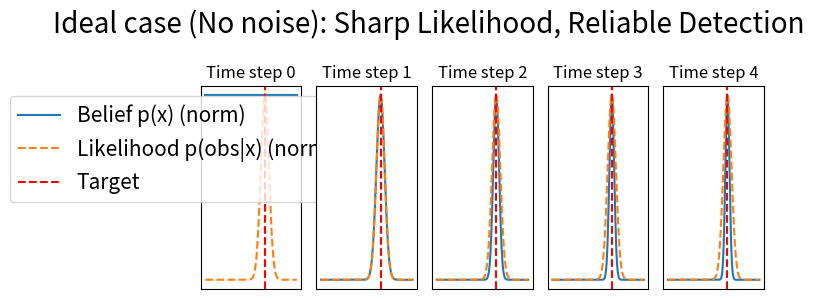
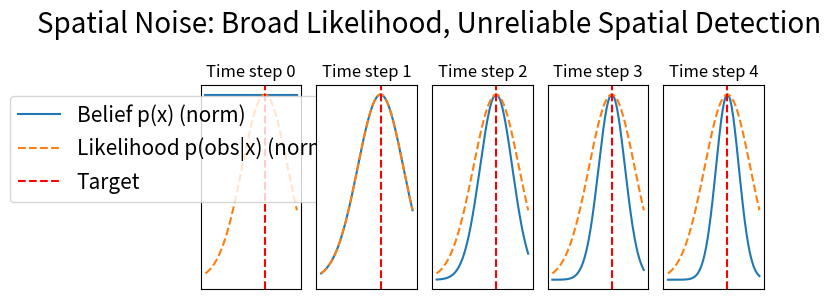
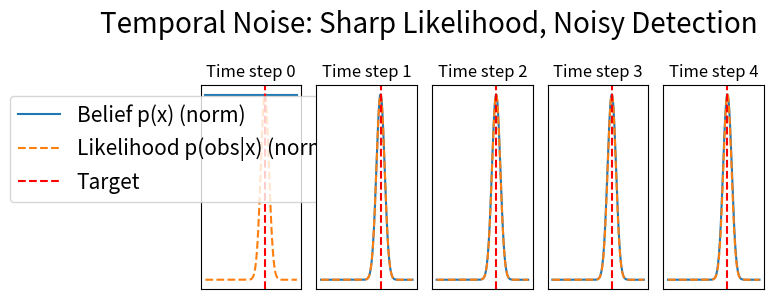
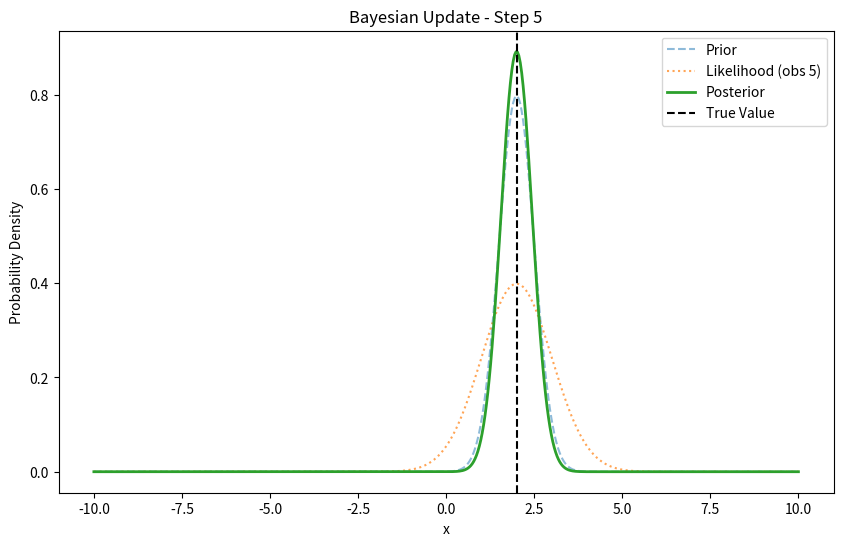

Source code (Python) for these figures, in order:
# -*- coding: utf-8 -*-
"""
Created on Fri Apr 11 00:11:24 2025

[redacted]
"""

import numpy as np
import matplotlib.pyplot as plt

def simulate_search(T=15, noise_type="none"):
    """
    Simulate Bayesian search in 1D with different noise types.

    Args:
        T: number of time steps
        noise_type: 'none', 'spatial', or 'temporal'
    """

    np.random.seed(0)
    x_space = np.linspace(-10, 10, 200)  # 1D space
    true_pos = 3.0  # hidden source location

    belief = np.ones_like(x_space) / len(x_space)  # uniform prior

    # # Define likelihood field
    if noise_type == "none":
        likelihood = np.exp(-(x_space - true_pos)**2 / (2*0.9**2))  # Very sharp Gaussian
    elif noise_type == "spatial":
        likelihood = np.exp(-(x_space - true_pos)**2 / (2*5.0**2))  # Broad Gaussian
    elif noise_type == "temporal":
        likelihood = np.exp(-(x_space - true_pos)**2 / (2*0.9**2))  # Sharp Gaussian
    else:
        raise ValueError("noise_type must be 'none', 'spatial', or 'temporal'")

    likelihood /= np.sum(likelihood)  # normalize properly over x

    all_beliefs = [belief.copy()]

    for t in range(T):
        # Pick greedy move: go to maximum a posteriori (MAP)
        idx = np.argmax(belief)
        x_curr = x_space[idx]
        
        # Define likelihood field
        if noise_type == "none":
            sensor_likelihood = np.exp(-(x_space - true_pos)**2 / (2*0.9**2))  # Very sharp Gaussian
        elif noise_type == "spatial":
            sensor_likelihood = np.exp(-(x_space - true_pos)**2 / (2*5.0**2))  # Broad Gaussian
        elif noise_type == "temporal":
            sensor_likelihood = np.exp(-(x_space - true_pos)**2 / (2*0.9**2))  # Sharp Gaussian
        else:
            raise ValueError("noise_type must be 'none', 'spatial', or 'temporal'")

        sensor_likelihood /= np.sum(sensor_likelihood)  # normalize properly over x
        

        # Simulate observation
        prob_detect = np.interp(x_curr, x_space, sensor_likelihood)
        
        if noise_type == "temporal":
            # Temporal noise: detection is noisy even when sitting still
            detection_noise = 50  # not too strong now
            detected = np.random.rand() < (prob_detect * detection_noise)
        else:
            detected = np.random.rand() < prob_detect

        # Bayes update
        # if detected:
        #     obs_likelihood = 1-likelihood
        # else:
        #     obs_likelihood = likelihood
            
        # if detected:
        #     obs_likelihood = likelihood
        # else:
        #     obs_likelihood = 1 - likelihood
        
        if detected:
            obs_likelihood = 1 - sensor_likelihood
        else:
            obs_likelihood = sensor_likelihood


        belief = belief * obs_likelihood
        belief /= np.sum(belief)

        all_beliefs.append(belief.copy())

    return x_space, all_beliefs, true_pos, likelihood

def plot_comparison(x_space, all_beliefs, true_pos, likelihood, title):
    """
    Plot belief evolution with normalized likelihood and true target position.
    """
    fig, axs = plt.subplots(1, 5, figsize=(10, 3), sharex=True, sharey=True)
    axs = axs.ravel()

    likelihood_norm = likelihood / np.max(likelihood)  # normalize for plotting

    for t in range(min(len(all_beliefs), len(axs))):
        belief_norm = all_beliefs[t] / np.max(all_beliefs[t])  # normalize for plotting

        axs[t].plot(x_space, belief_norm, label='Belief p(x) (norm)')
        axs[t].plot(x_space, likelihood_norm, '--', label='Likelihood p(obs|x) (norm)')
        axs[t].axvline(true_pos, color='r', linestyle='--', label='Target')

        axs[t].set_title(f"Time step {t}")

        if t == 0:
            axs[t].legend(loc='upper left', bbox_to_anchor=(-2, 1.0), fontsize=15) #(fontsize=15)

    for ax in axs:
        ax.set_xticks([])
        ax.set_yticks([])

    plt.suptitle(title, fontsize=20)
    plt.tight_layout(rect=[0, 0, 0.85, 1])#tight_layout()
    plt.show()

# ----------------------------------------------------------
# Simulate all three cases
x_space, beliefs_none, true_pos, likelihood_none = simulate_search(noise_type="none")
x_space, beliefs_spatial, true_pos, likelihood_spatial = simulate_search(noise_type="spatial")
x_space, beliefs_temporal, true_pos, likelihood_temporal = simulate_search(noise_type="temporal")

# ----------------------------------------------------------
# Plot side-by-side comparison

plot_comparison(x_space, beliefs_none, true_pos, likelihood_none, 
                title="Ideal case (No noise): Sharp Likelihood, Reliable Detection")

plot_comparison(x_space, beliefs_spatial, true_pos, likelihood_spatial,
                title="Spatial Noise: Broad Likelihood, Unreliable Spatial Detection")

plot_comparison(x_space, beliefs_temporal, true_pos, likelihood_temporal,
                title="Temporal Noise: Sharp Likelihood, Noisy Detection")

# %%
###############################################################################
# %% simpler demo
from scipy.stats import norm

# Define the 1D domain
x = np.linspace(-10, 10, 500)

# True value (delta function center, hidden from the model)
true_value = 2.0

# Flat prior (uniform distribution over the domain)
prior = np.ones_like(x)
prior /= np.trapz(prior, x)  # Normalize

# Function to compute likelihood for a given observation
def compute_likelihood(x, observation, noise_std):
    return norm.pdf(x, loc=observation, scale=noise_std)

# Bayesian update
def bayesian_update(prior, likelihood, x):
    posterior_unnorm = prior * likelihood
    posterior = posterior_unnorm / np.trapz(posterior_unnorm, x)
    return posterior

# Simulate observations around true value
np.random.seed(42)
noise_std = 1.0
num_observations = 5
observations = np.random.normal(loc=true_value, scale=noise_std, size=num_observations)

# Initialize plot
plt.figure(figsize=(10, 6))
posterior = prior.copy()

for i, obs in enumerate(observations):
    obs = true_value*1
    likelihood = compute_likelihood(x, obs, noise_std)
    posterior = bayesian_update(posterior, likelihood, x)
    
    # Plot each update
    plt.clf()
    plt.plot(x, prior, label='Prior', linestyle='--', alpha=0.5)
    plt.plot(x, likelihood, label=f'Likelihood (obs {i+1})', linestyle=':', alpha=0.7)
    plt.plot(x, posterior, label='Posterior', linewidth=2)
    plt.axvline(true_value, color='k', linestyle='--', label='True Value')
    plt.title(f'Bayesian Update - Step {i+1}')
    plt.xlabel('x')
    plt.ylabel('Probability Density')
    plt.legend()
    plt.pause(0.8)
    
    # Update prior for next round
    prior = posterior

plt.show()
